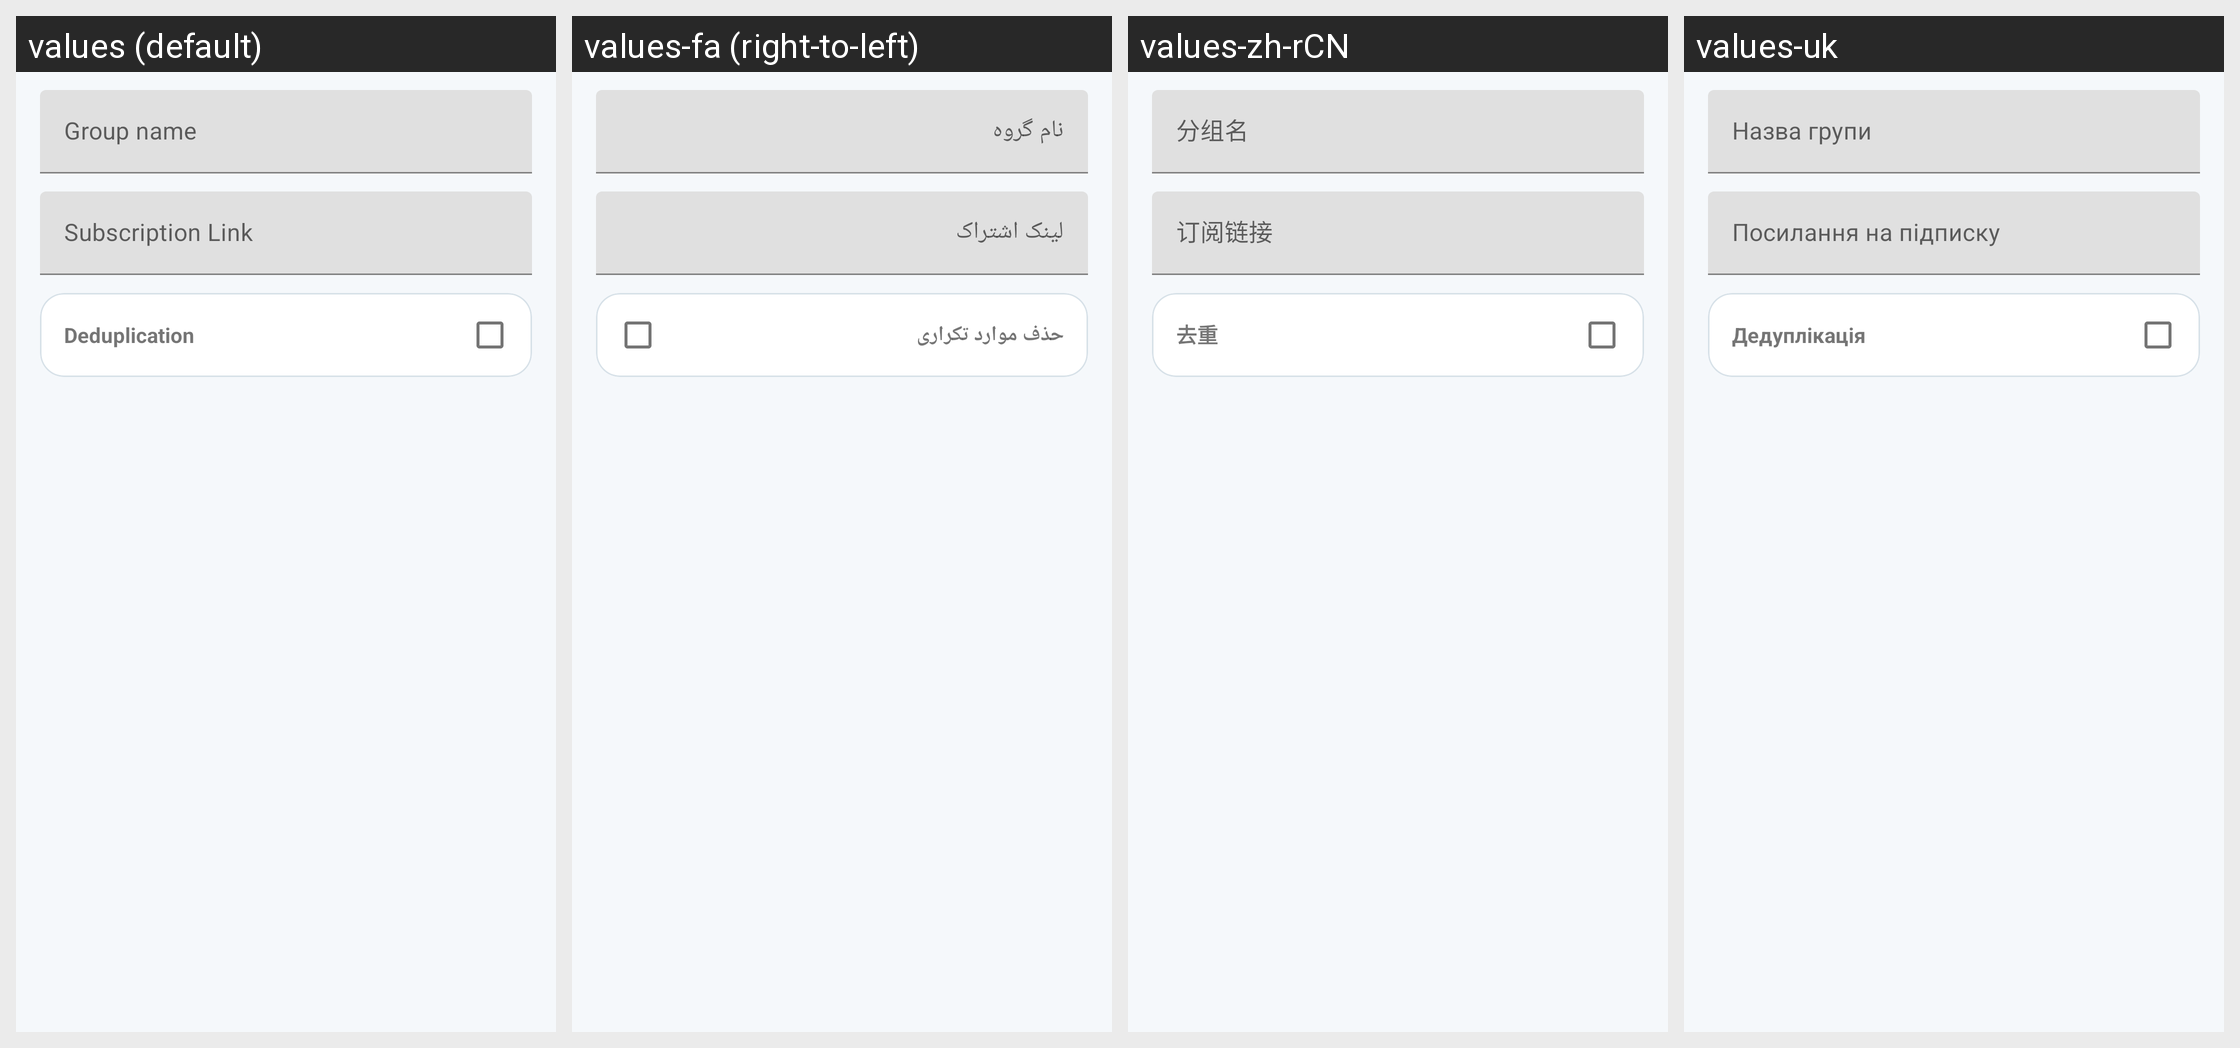

Here is an Android app screen in its default locale and in the app's own translations. Write out the translated-string differences for the strings that appear on this screen.
Android screen res/layout/layout_edit_group.xml rendered under 4 locales, left to right: values (default), values-fa (right-to-left), values-zh-rCN, values-uk. Device: Nexus 5 (rendered at 1080×1920; each locale shown at half size, 540×960, under a caption strip naming it); theme Theme.Start.
Other locales in the repository, not shown: values-es, values-ru.
Strings drawn on this screen, with the default value and each locale's value (text and hints the layout hard-codes, and strings that could not be matched under every locale, appear in the picture but are not listed):

group_name
  values: Group name
  values-fa: نام گروه
  values-zh-rCN: 分组名
  values-uk: Назва групи

group_subscription_link
  values: Subscription Link
  values-fa: لینک اشتراک
  values-zh-rCN: 订阅链接
  values-uk: Посилання на підписку

deduplication
  values: Deduplication
  values-fa: حذف موارد تکراری
  values-zh-rCN: 去重
  values-uk: Дедуплікація
